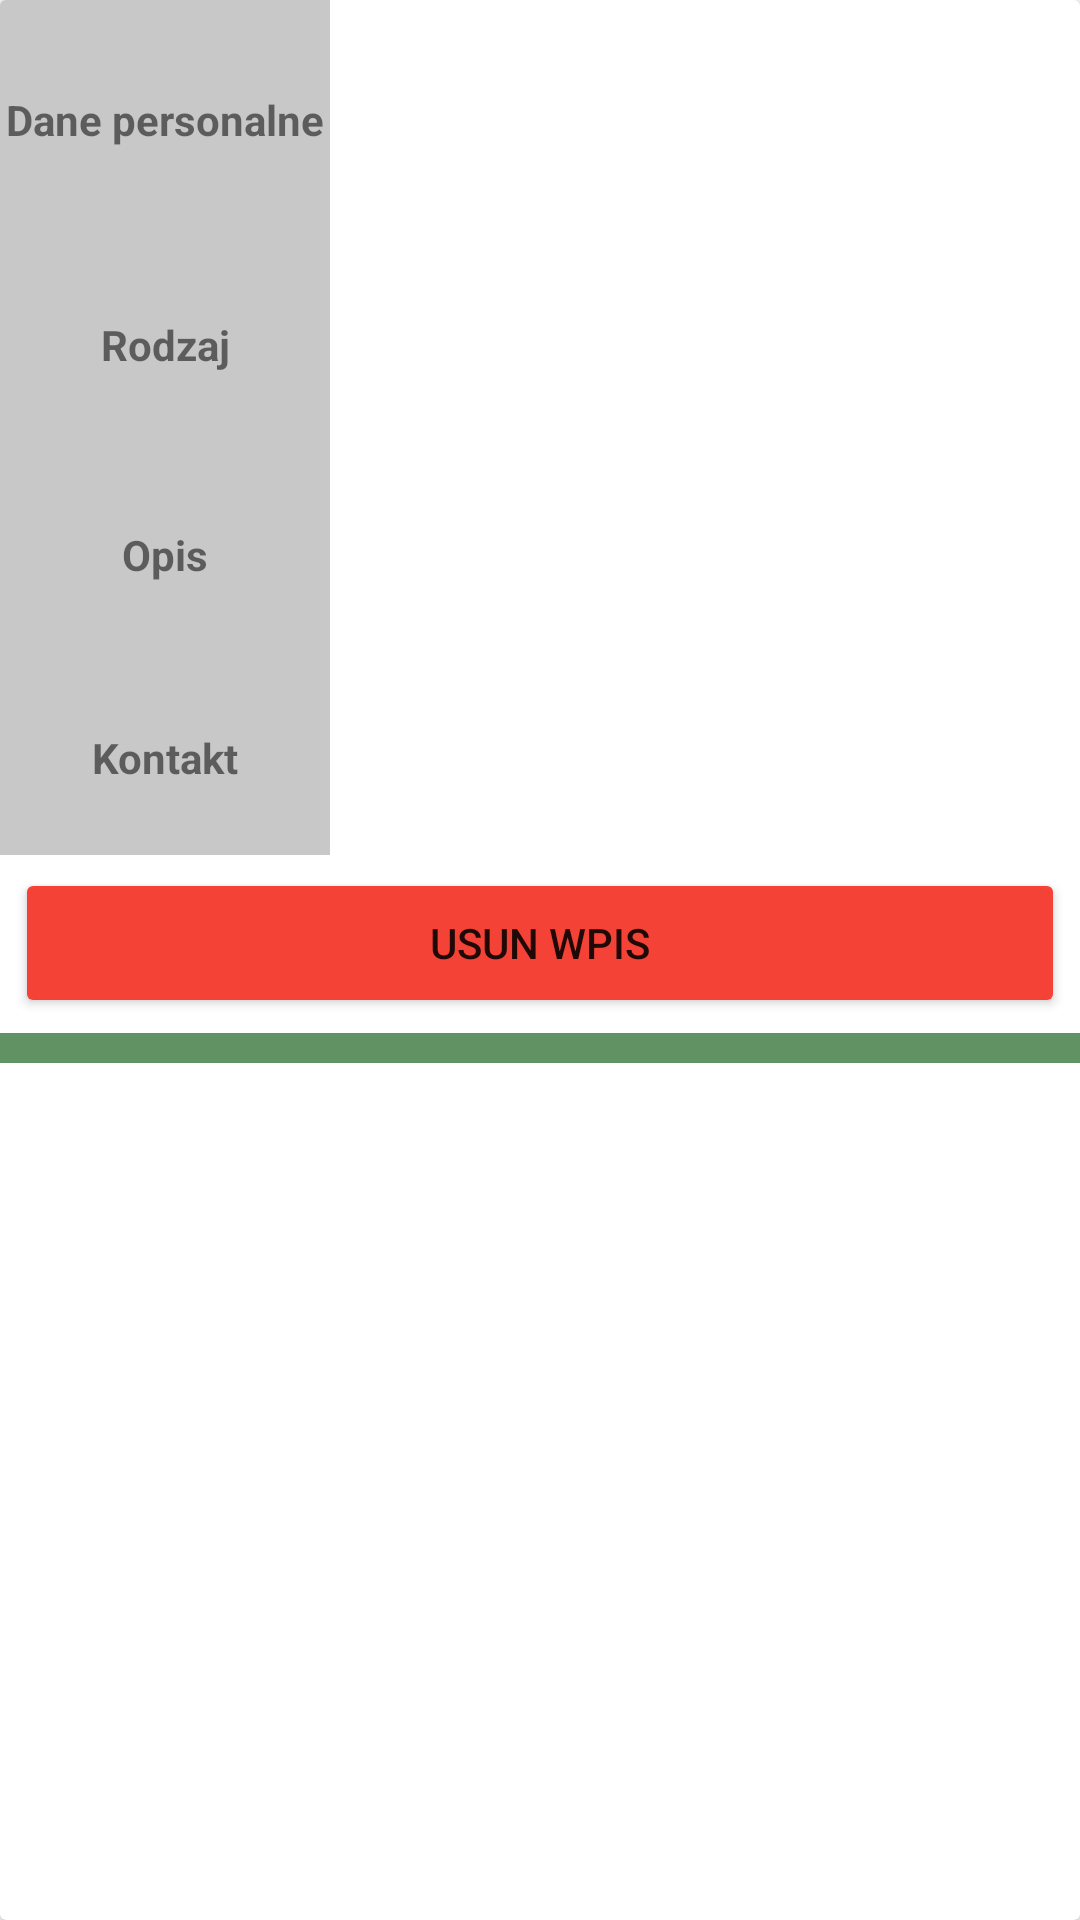

This screen was rendered from an Android layout file. Write that file and the resources it references.
<!-- AndroidManifest.xml: application theme Theme.EDC -->
<!-- res/layout/doctor_single_row.xml -->
<?xml version="1.0" encoding="utf-8"?>
<androidx.cardview.widget.CardView
    xmlns:android="http://schemas.android.com/apk/res/android"
    xmlns:app="http://schemas.android.com/apk/res-auto"
    android:layout_width="match_parent"
    android:layout_height="355dp"

    >




    <RelativeLayout
        android:layout_width="match_parent"
        android:layout_height="match_parent"
        android:id="@+id/rl1">

        <TextView
            android:id="@+id/about_doctor"
            android:layout_width="110dp"
            android:layout_height="80dp"
            android:background="@color/cardview_shadow_start_color"
            android:gravity="center"
            android:text="Dane personalne"
            android:textStyle="bold" />

        <TextView
            android:layout_width="match_parent"
            android:layout_height="80dp"
            android:layout_toRightOf="@+id/about_doctor"
            android:id="@+id/dbDoctorName"
            android:gravity="center"
            android:textSize="17sp"


            />


        <TextView
            android:layout_width="110dp"
            android:layout_height="70dp"
            android:id="@+id/DoctorType"
            android:layout_below="@+id/about_doctor"
            android:background="@color/cardview_shadow_start_color"
            android:text="Rodzaj"
            android:textStyle="bold"
            android:gravity="center"
            />

        <TextView
            android:id="@+id/dbDoctorType"
            android:layout_width="match_parent"
            android:layout_height="70dp"
            android:layout_below="@+id/dbDoctorName"
            android:gravity="center"
            android:layout_toRightOf="@+id/DoctorType"
            android:textSize="17sp"

            app:drawableTint="#700C2E" />


        <TextView
            android:layout_width="110dp"
            android:layout_height="70dp"
            android:id="@+id/Doctorabout"
            android:layout_below="@+id/DoctorType"
            android:background="@color/cardview_shadow_start_color"
            android:text="Opis"
            android:textStyle="bold"
            android:gravity="center"
            />

        <TextView
            android:id="@+id/dbDoctorabout"
            android:layout_width="match_parent"
            android:layout_height="70dp"
            android:layout_below="@+id/dbDoctorType"
            android:layout_marginLeft="-1dp"
            android:gravity="center"
            android:layout_marginTop="-1dp"
            android:layout_toRightOf="@+id/Doctorabout"
            android:textSize="17sp"

            app:drawableTint="#700C2E" />

        <TextView
            android:layout_width="110dp"
            android:layout_height="65dp"
            android:id="@+id/DoctorContakt"
            android:layout_below="@+id/Doctorabout"
            android:background="@color/cardview_shadow_start_color"
            android:text="Kontakt"
            android:textStyle="bold"
            android:gravity="center"
            />

        <TextView
            android:id="@+id/dbDoctorContakt"
            android:layout_width="match_parent"
            android:layout_height="65dp"
            android:layout_below="@+id/dbDoctorabout"
            android:layout_toRightOf="@+id/DoctorContakt"
            android:gravity="center"
            android:textSize="17sp"

            app:drawableTint="#700C2E" />




        <Button
            android:id="@+id/btn_del_doctor"
            android:layout_width="match_parent"
            android:layout_height="50dp"
            android:text="USUN WPIS"
            android:layout_below="@+id/dbDoctorContakt"
            android:layout_centerHorizontal="true"
            android:layout_margin="5dp"

            app:backgroundTint="#F44336" />

        <TextView
            android:layout_width="match_parent"
            android:layout_height="10dp"
            android:layout_below="@+id/btn_del_doctor"
            android:background="@color/purple_700" />



    </RelativeLayout>






</androidx.cardview.widget.CardView>
<!-- resources referenced by this layout -->
<resources>
  <color name="purple_700">#C12F7031</color>
  <style name="Theme.EDC" parent="Theme.MaterialComponents.DayNight.DarkActionBar">
          
          <item name="colorPrimary">#2B6A2D</item>
          <item name="colorPrimaryVariant">#4CAF50</item>
          <item name="colorOnPrimary">@color/white</item>
          
          <item name="colorSecondary">#3FDF2D</item>
          <item name="colorSecondaryVariant">#CE254E0C</item>
          <item name="colorOnSecondary">@color/black</item>
          
          <item name="android:statusBarColor" tools:targetApi="l">?attr/colorPrimaryVariant</item>
          
      </style>
  <color name="white">#FFFFFFFF</color>
  <color name="black">#FF000000</color>
</resources>
